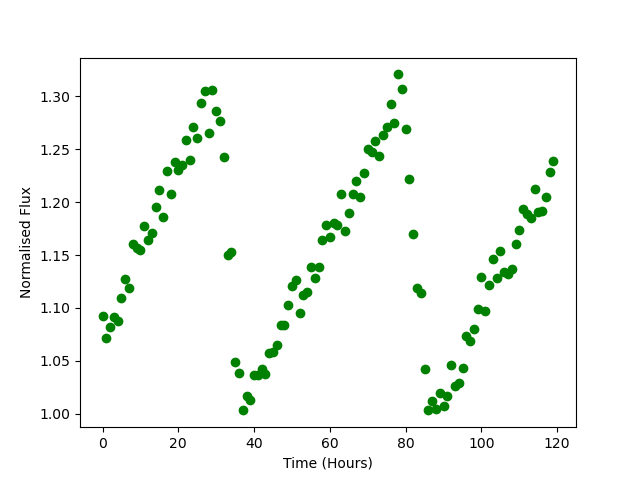

The file beside this chart, header and first rows:
Time, Flux
0.0, 1.093
1.0, 1.072
2.0, 1.082
3.0, 1.091
4.0, 1.088
5.0, 1.11
6.0, 1.127
7.0, 1.119
8.0, 1.16
9.0, 1.157
10.0, 1.154
11.0, 1.177
12.0, 1.164
13.0, 1.171
14.0, 1.195
15.0, 1.212
16.0, 1.186
17.0, 1.229
18.0, 1.208
19.0, 1.238
20.0, 1.23
21.0, 1.236
22.0, 1.259
23.0, 1.239
24.0, 1.271
25.0, 1.261
26.0, 1.294
27.0, 1.305
28.0, 1.265
29.0, 1.306
30.0, 1.286
31.0, 1.277
32.0, 1.243
33.0, 1.15
34.0, 1.153
35.0, 1.049
36.0, 1.039
37.0, 1.004
38.0, 1.017
39.0, 1.013
40.0, 1.036
41.0, 1.037
42.0, 1.042
43.0, 1.038
44.0, 1.058
45.0, 1.058
46.0, 1.065
47.0, 1.084
48.0, 1.084
49.0, 1.103
50.0, 1.12
51.0, 1.126
52.0, 1.096
53.0, 1.112
54.0, 1.115
55.0, 1.139
56.0, 1.128
57.0, 1.138
58.0, 1.164
59.0, 1.179
... 60 more rows
